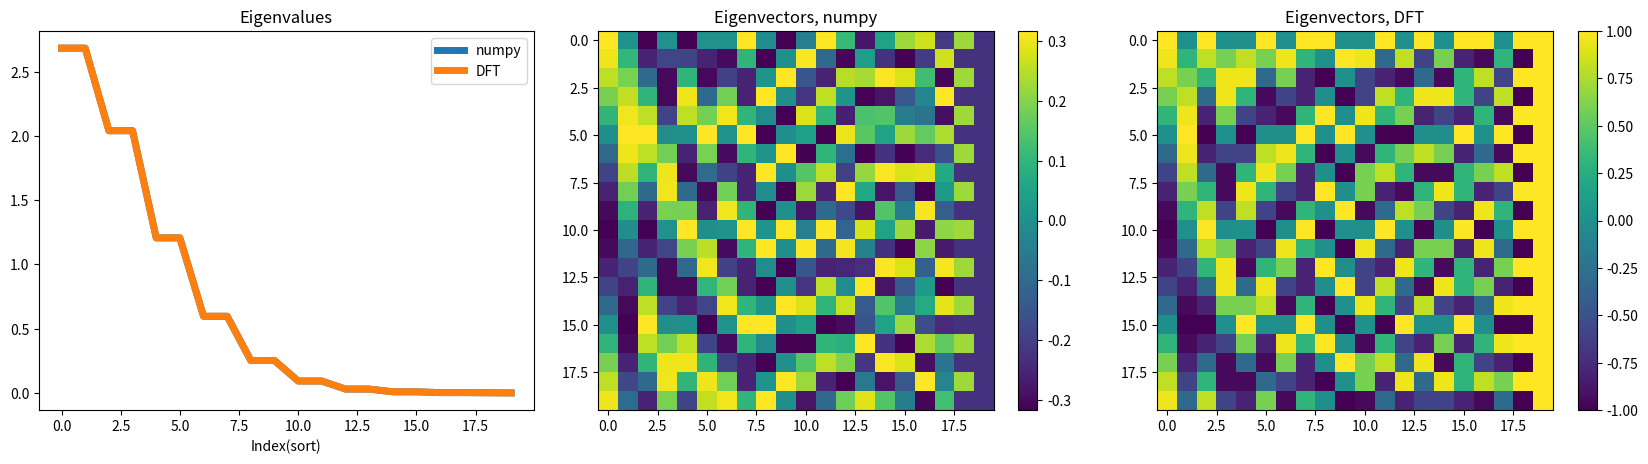

This figure's Python source:
# [redacted]
import numpy as np
import scipy.special
import matplotlib.pyplot as plt

# Generate von-Mises W (HL)
nunit, kE, kI = 20, 5, 0.1
x     = np.linspace(0,np.pi*(nunit-1)/nunit,nunit)
W     = np.zeros([nunit,nunit]) # weight matrix
for i in range(nunit):
    wE = np.exp(kE*np.cos(2*(x-x[i])))/(2*np.pi*scipy.special.iv(0,kE))
    wI = np.exp(kI*np.cos(2*(x-x[i])))/(2*np.pi*scipy.special.iv(0,kI))
    W[i,:] = wE - wI

# 1. numpy eigendecomposition (implemented via LAPACK routines)
evals, evecs = np.linalg.eig(W)   # since W=W^T, we have real evals
evals_sort   = np.argsort(-evals) # mysteriously, numpy does not perfectly sort eigenvalues

# 2. DFT 
w        = W[:,0]                 # target timeseries of DFT
ns       = np.arange(nunit)
X        = np.exp(-2j * np.pi * np.outer(ns,ns) / nunit, dtype=np.complex256) # DFT matrix
lams     = (X @ w).real           # note that they are "almost" real due to numerical precision
Xtilde   = np.zeros(X.shape)      # I believe there is a slighly more elegant way than this
for k in range(nunit):
    m = int(nunit/2)
    if (k < m) | ((k%2 == 0) & (k == m)) : Xtilde[:,k] = np.cos(np.arange(nunit)/nunit*np.pi*2*k)
    else: Xtilde[:,k] = np.sin(np.arange(nunit)/nunit*np.pi*2*(nunit-k))
lams_sort = np.argsort(-lams)

# Compare
numpy_eval_sort = evals[evals_sort]
numpy_evec_sort = evecs[:,evals_sort]
dft_eval_sort   = lams[lams_sort]
dft_evec_sort   = Xtilde[:,lams_sort]

fig, ax = plt.subplots(1,3, figsize=(17,5))
im0 = ax[0].plot(numpy_eval_sort,linewidth=5,label='numpy'); im0 = ax[0].plot(dft_eval_sort,linewidth=5,label='DFT'); ax[0].set_xlabel("Index(sort)"); ax[0].legend(); ax[0].set_title("Eigenvalues")
im1 = ax[1].imshow(numpy_evec_sort, aspect='auto'); ax[1].set_title("Eigenvectors, numpy"); plt.colorbar(im1, ax=ax[1])
im2 = ax[2].imshow(dft_evec_sort, aspect='auto'); ax[2].set_title("Eigenvectors, DFT"); plt.colorbar(im2, ax=ax[2])
fig.tight_layout(pad=2.0)
plt.show()
